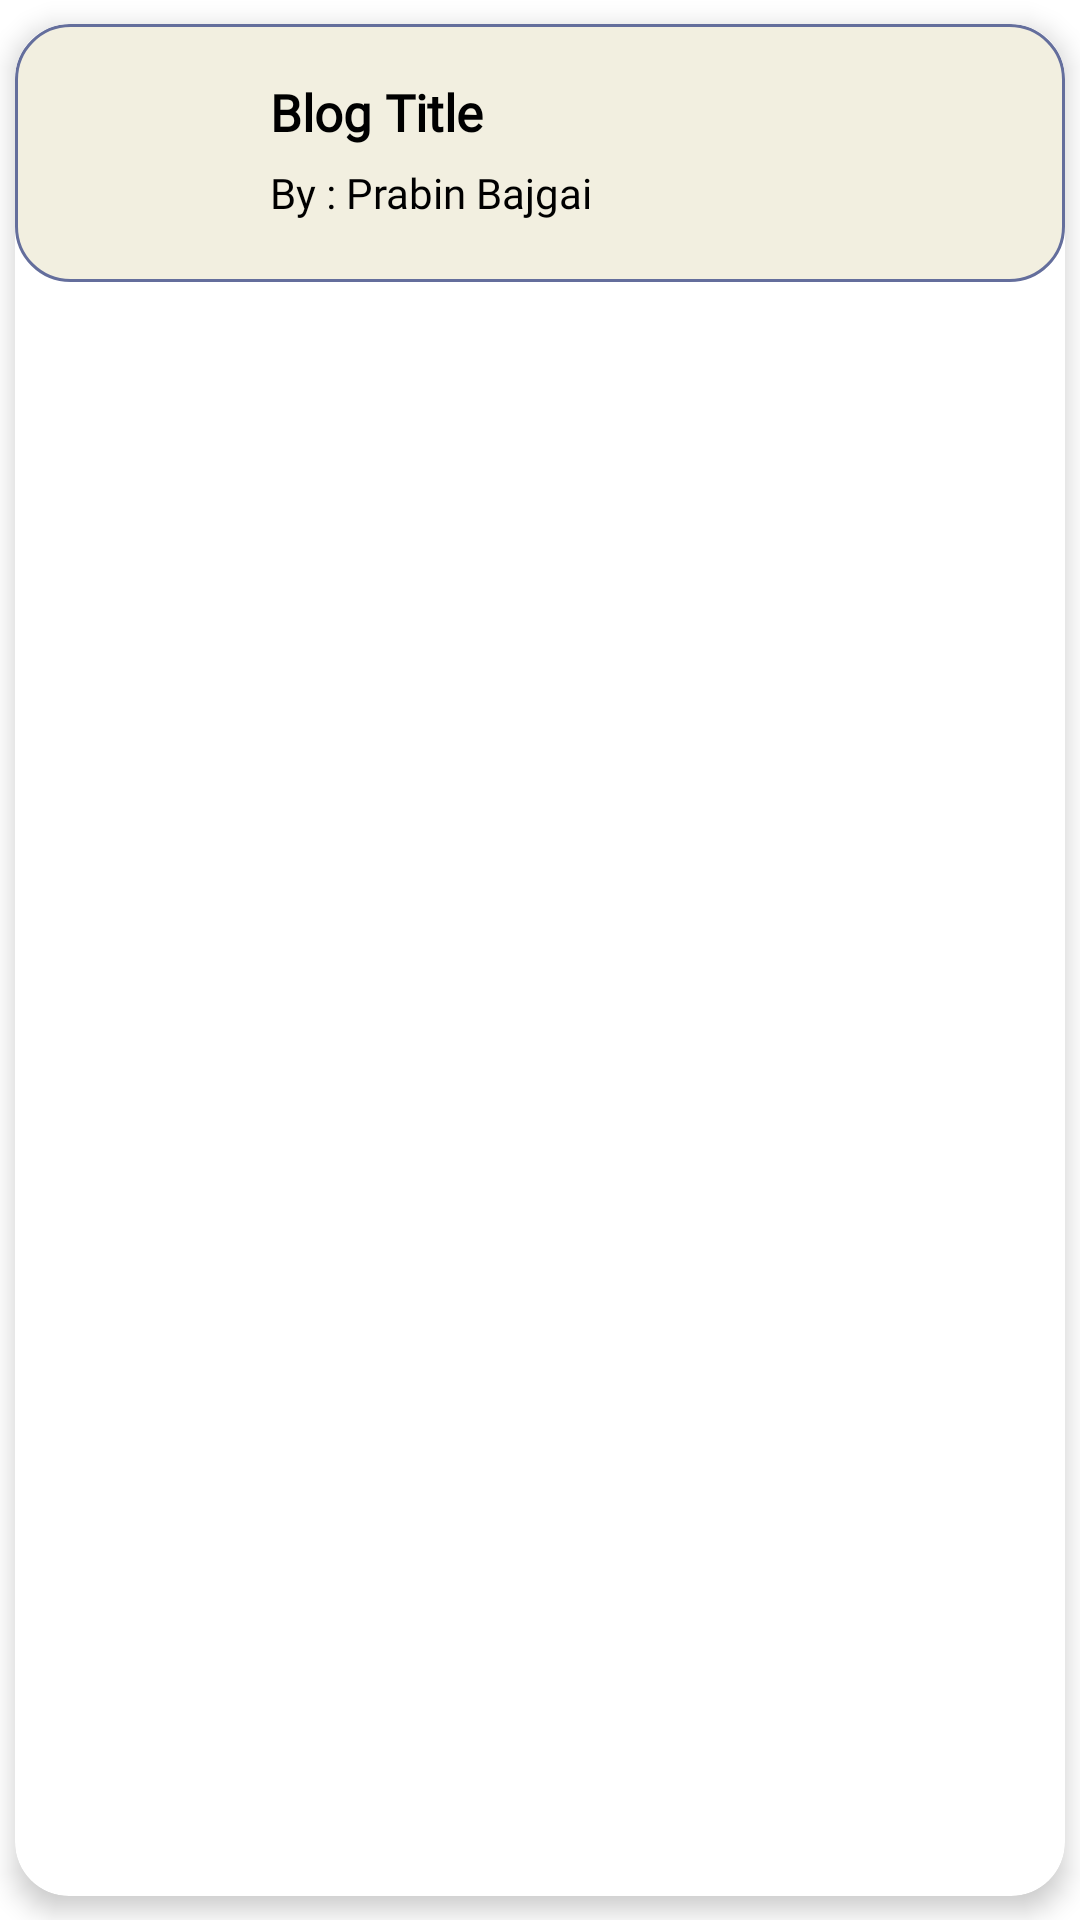

Write the Android layout XML for this screen, with the resource values it uses.
<!-- AndroidManifest.xml: application theme Theme.Believe -->
<!-- res/layout/blog_recycler.xml -->
<?xml version="1.0" encoding="utf-8"?>
<LinearLayout xmlns:android="http://schemas.android.com/apk/res/android"
    android:layout_width="match_parent"
    android:layout_height="wrap_content"
    xmlns:app="http://schemas.android.com/apk/res-auto">

    <androidx.cardview.widget.CardView
        android:id="@+id/cardBlog"
        android:layout_width="match_parent"
        app:cardCornerRadius="18dp"
        android:layout_marginHorizontal="5dp"
        app:cardElevation="5dp"
        android:layout_marginVertical="8dp"
        android:layout_height="match_parent">

        <RelativeLayout
            android:layout_width="match_parent"
            android:layout_height="wrap_content"
            android:background="@drawable/blog_background_recycler">

            <ImageView
                android:id="@+id/icon"
                android:layout_width="64dp"
                android:layout_height="64dp"
                android:src="@drawable/blog"
                android:layout_margin="10dp"
                android:layout_alignParentTop="true"
                android:layout_alignParentStart="true"/>

            <TextView
                android:id="@+id/blog_title"
                android:layout_width="wrap_content"
                android:layout_height="wrap_content"
                android:layout_marginTop="17dp"
                android:layout_toRightOf="@id/icon"
                android:fontFamily="@font/handlee"
                android:text="Blog Title"
                android:textColor="@color/black"
                android:textSize="17sp"
                android:textStyle="bold" />

            <ImageView
                android:id="@+id/arrowDown"
                android:layout_marginEnd="20dp"
                android:layout_width="35dp"
                android:layout_height="35dp"
                android:src="@drawable/ic_arrow_down"
                android:layout_alignParentEnd="true"
                android:layout_alignParentTop="true"
                android:layout_marginTop="20dp"/>

            <TextView
                android:id="@+id/author"
                android:layout_width="wrap_content"
                android:layout_height="wrap_content"
                android:text="By : Prabin Bajgai"
                android:textColor="@color/black"
                android:textSize="14sp"
                android:layout_below="@id/blog_title"
                android:layout_toRightOf="@id/icon"
                android:fontFamily="@font/handlee"
                android:layout_marginTop="6dp"/>

            <RelativeLayout
                android:id="@+id/dropdown_items"
                android:visibility="gone"
                android:layout_width="match_parent"
                android:layout_height="wrap_content"
                android:layout_below="@id/author"
                android:layout_marginTop="15dp">

                <TextView
                    android:id="@+id/preview"
                    android:layout_width="match_parent"
                    android:layout_height="wrap_content"
                    android:fontFamily="@font/handlee"
                    android:textAlignment="center"
                    android:textSize="18sp"
                    android:textColor="#201F1F"
                    android:paddingTop="5dp"
                    android:text="@string/chat_with_someone_longtext"
                    android:paddingHorizontal="15dp"/>

                <Button
                    android:id="@+id/readMore"
                    android:layout_width="wrap_content"
                    android:layout_centerHorizontal="true"
                    android:layout_height="wrap_content"
                    android:text="Read More"
                    android:backgroundTint="#646E9C"
                    android:layout_below="@id/preview"
                    android:layout_marginTop="5dp"
                    android:layout_marginBottom="10dp"/>

            </RelativeLayout>


        </RelativeLayout>

    </androidx.cardview.widget.CardView>

</LinearLayout>
<!-- resources referenced by this layout -->
<resources>
  <color name="black">#FF000000</color>
  <!-- drawable blog_background_recycler (drawable) -->
  <?xml version="1.0" encoding="utf-8"?>
  <shape xmlns:android="http://schemas.android.com/apk/res/android">
      <stroke android:width="1dp"
          android:color="#646E9C" />
      <padding android:left="1dp"
          android:top="1dp"
          android:right="1dp"
          android:bottom="1dp"/>
  
      <corners
          android:bottomLeftRadius="18dp"
          android:bottomRightRadius="18dp"
          android:topLeftRadius="18dp"
          android:topRightRadius="18dp"/>
  
      <solid android:color="#F2EFE0"/>
  </shape>
  <string name="chat_with_someone_longtext">if you are ever feeling alone and struggling, talking with someone really helps. Whenever you feel like it, we are here to listen- we are here for you. Enter a nickname for you below and chat with someone at Believe.</string>
  <style name="Theme.Believe" parent="Theme.MaterialComponents.DayNight.DarkActionBar">
          
          <item name="android:windowActivityTransitions">true</item>
          
          <item name="colorPrimary">@color/white</item>
          <item name="colorPrimaryVariant">@color/black</item>
          <item name="colorOnPrimary">@color/white</item>
          
          <item name="colorSecondary">@color/teal_200</item>
          <item name="colorSecondaryVariant">@color/teal_700</item>
          <item name="colorOnSecondary">@color/black</item>
          
          <item name="android:statusBarColor" tools:targetApi="l">?attr/colorPrimaryVariant</item>
          
      </style>
  <color name="white">#FFFFFFFF</color>
  <color name="teal_200">#FF03DAC5</color>
  <color name="teal_700">#FF018786</color>
</resources>
